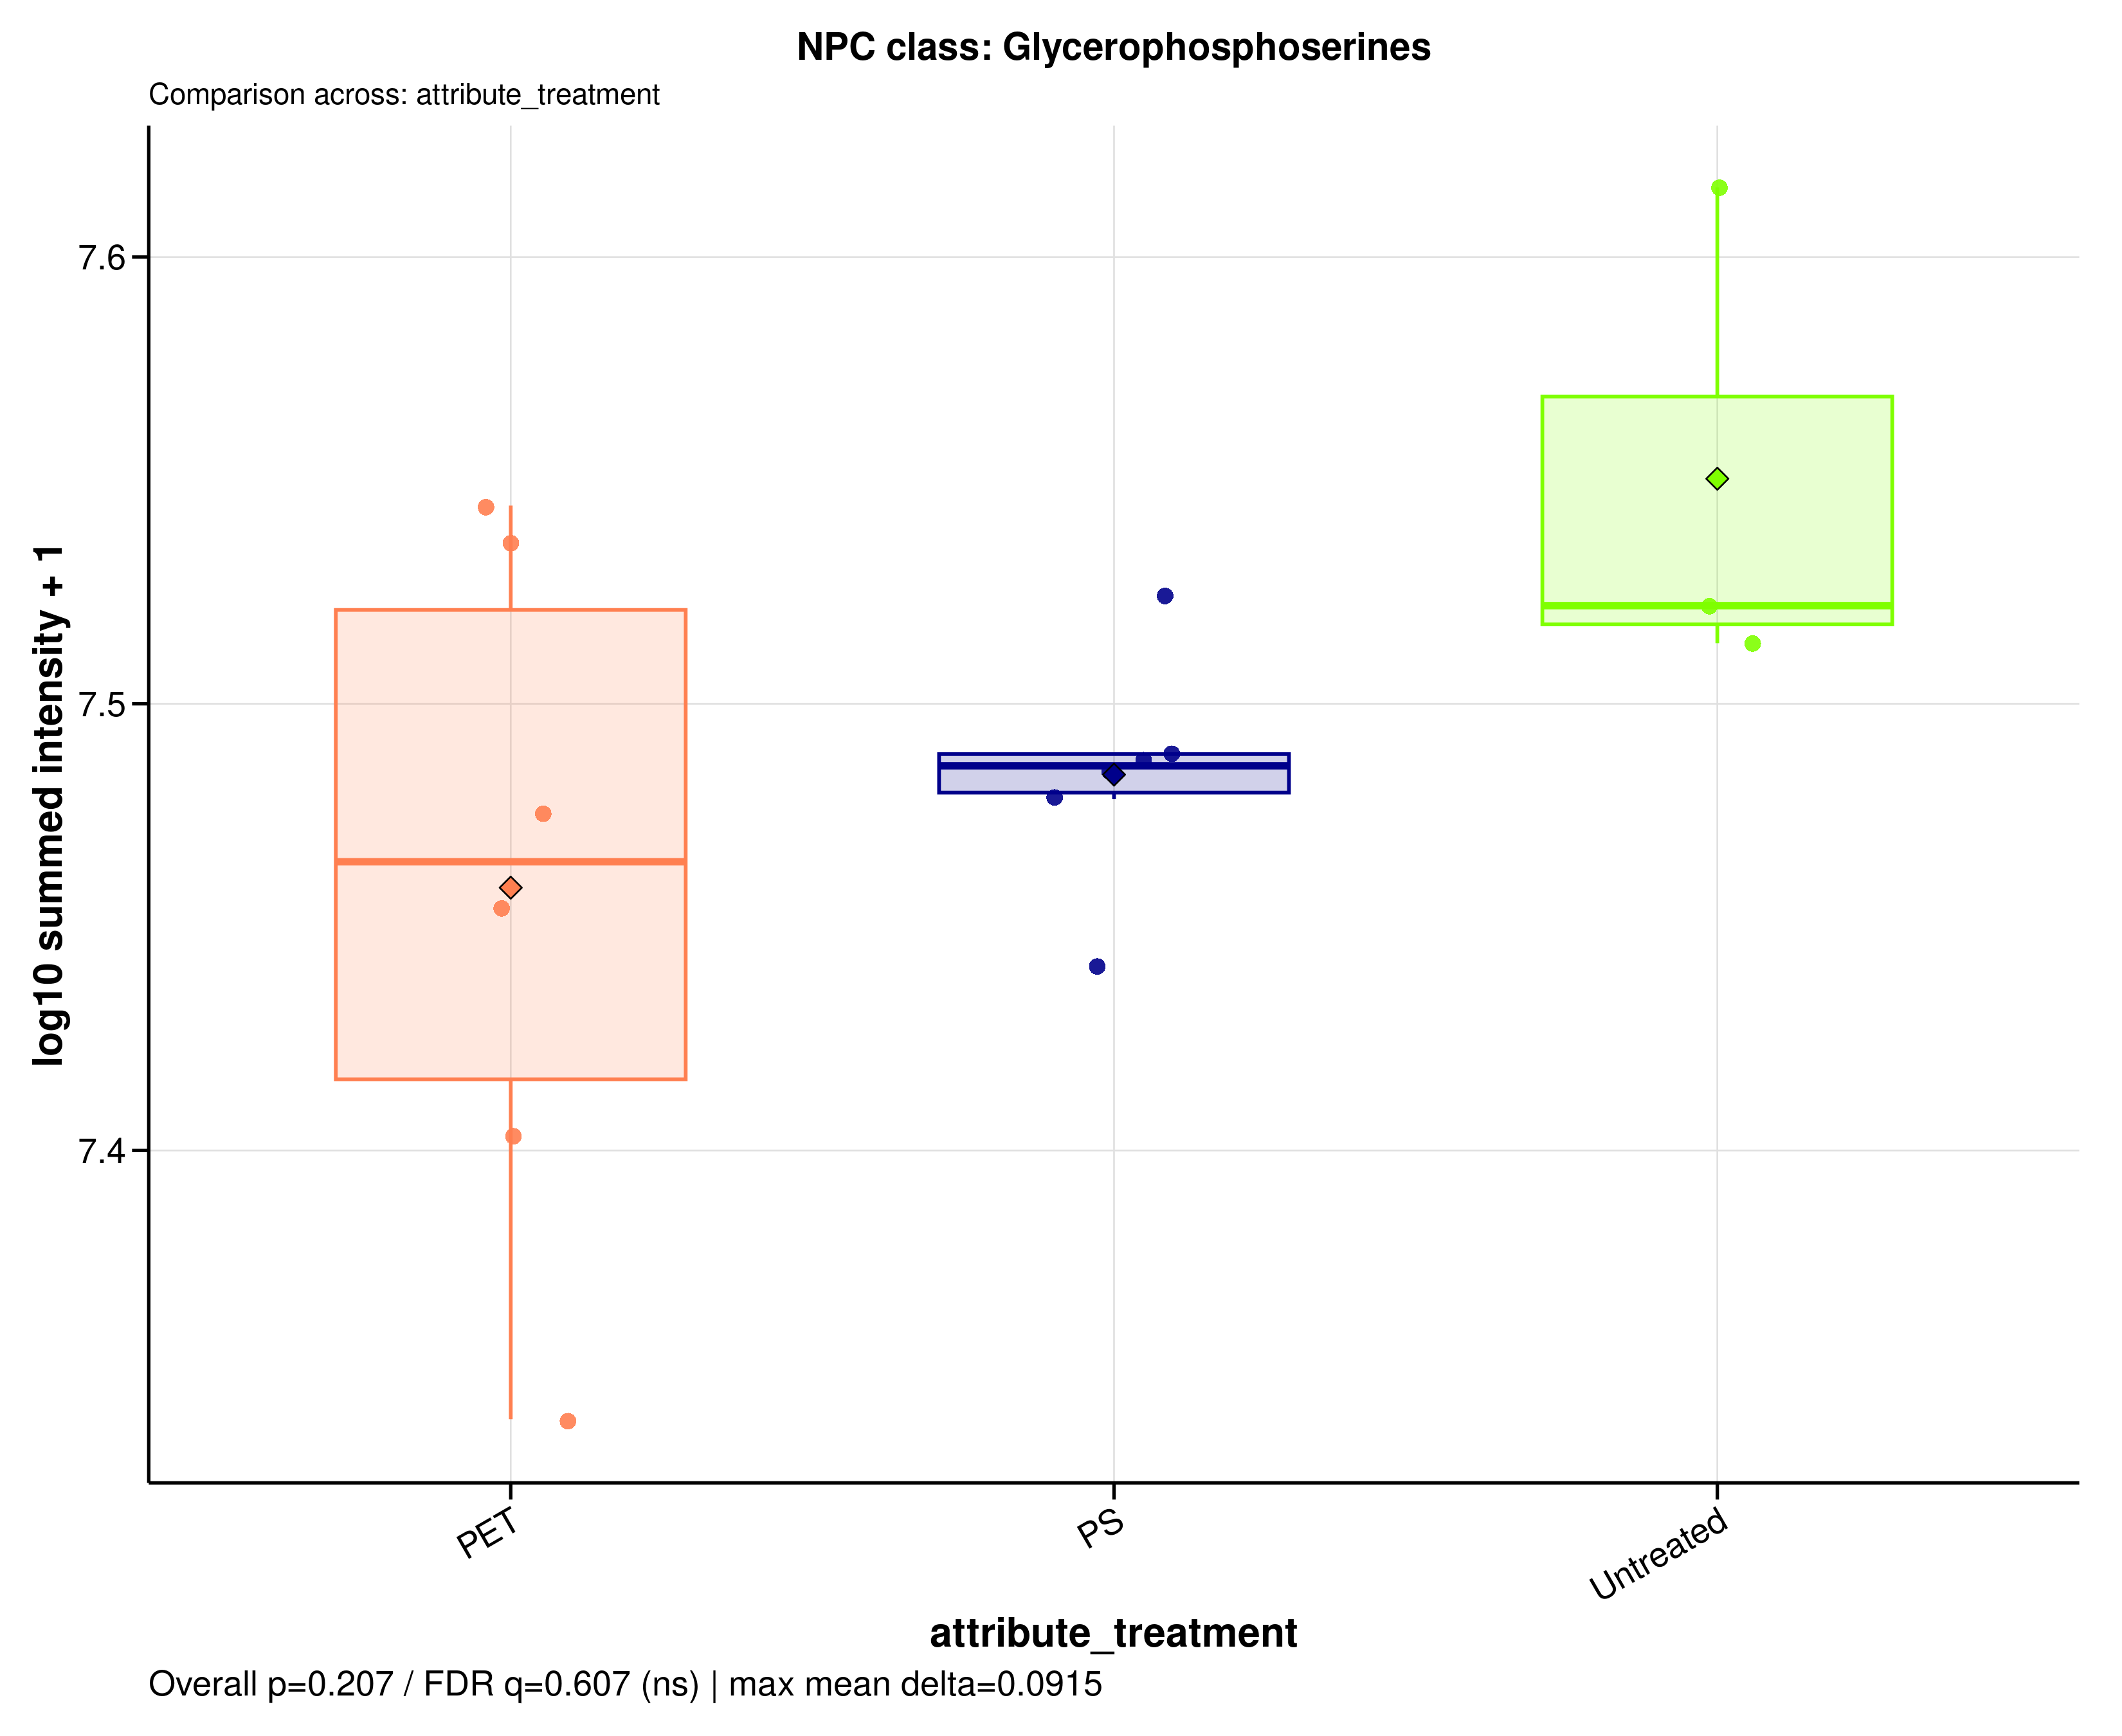

The table this chart was drawn from, first rows:
sample_id	group	data_source	npc_level	npc_term	npc_label	npc_plot_label	npc_pathway	npc_superclass	npc_class	n_features	summed_intensity	plot_intensity	npc_overall_test	npc_overall_p_value	npc_overall_q_value	npc_overall_significance	npc_max_mean_difference	npc_max_median_difference
A549_110626_PET05	PET	raw	class	Glycerophosphoserines	NPC class: Glycerophosphoserines	Glycerophosphoserines	Fatty acids	Glycerophospholipids	Glycerophosphoserines	6	25307172	7.403	kruskal_wallis	0.207	0.6072	ns	0.09155	0.05734
A549_110626_PET100	PET	raw	class	Glycerophosphoserines	NPC class: Glycerophosphoserines	Glycerophosphoserines	Fatty acids	Glycerophospholipids	Glycerophosphoserines	6	28446516	7.454	kruskal_wallis	0.207	0.6072	ns	0.09155	0.05734
A549_110626_PS05	PS	raw	class	Glycerophosphoserines	NPC class: Glycerophosphoserines	Glycerophosphoserines	Fatty acids	Glycerophospholipids	Glycerophosphoserines	6	30520482	7.485	kruskal_wallis	0.207	0.6072	ns	0.09155	0.05734
A549_110626_PS100	PS	raw	class	Glycerophosphoserines	NPC class: Glycerophosphoserines	Glycerophosphoserines	Fatty acids	Glycerophospholipids	Glycerophosphoserines	6	27588038	7.441	kruskal_wallis	0.207	0.6072	ns	0.09155	0.05734
A549_110626_untreated	Untreated	raw	class	Glycerophosphoserines	NPC class: Glycerophosphoserines	Glycerophosphoserines	Fatty acids	Glycerophospholipids	Glycerophosphoserines	6	32626356	7.514	kruskal_wallis	0.207	0.6072	ns	0.09155	0.05734
A549_180626_PET05	PET	raw	class	Glycerophosphoserines	NPC class: Glycerophosphoserines	Glycerophosphoserines	Fatty acids	Glycerophospholipids	Glycerophosphoserines	6	21869718	7.34	kruskal_wallis	0.207	0.6072	ns	0.09155	0.05734
A549_180626_PET100	PET	raw	class	Glycerophosphoserines	NPC class: Glycerophosphoserines	Glycerophosphoserines	Fatty acids	Glycerophospholipids	Glycerophosphoserines	6	34376736	7.536	kruskal_wallis	0.207	0.6072	ns	0.09155	0.05734
A549_180626_PS05	PS	raw	class	Glycerophosphoserines	NPC class: Glycerophosphoserines	Glycerophosphoserines	Fatty acids	Glycerophospholipids	Glycerophosphoserines	6	33429829	7.524	kruskal_wallis	0.207	0.6072	ns	0.09155	0.05734
A549_180626_PS100	PS	raw	class	Glycerophosphoserines	NPC class: Glycerophosphoserines	Glycerophosphoserines	Fatty acids	Glycerophospholipids	Glycerophosphoserines	6	30104696	7.479	kruskal_wallis	0.207	0.6072	ns	0.09155	0.05734
A549_180626_untreated	Untreated	raw	class	Glycerophosphoserines	NPC class: Glycerophosphoserines	Glycerophosphoserines	Fatty acids	Glycerophospholipids	Glycerophosphoserines	6	33263558	7.522	kruskal_wallis	0.207	0.6072	ns	0.09155	0.05734
A549_210626_PET05	PET	raw	class	Glycerophosphoserines	NPC class: Glycerophosphoserines	Glycerophosphoserines	Fatty acids	Glycerophospholipids	Glycerophosphoserines	6	29869960	7.475	kruskal_wallis	0.207	0.6072	ns	0.09155	0.05734
A549_210626_PET100	PET	raw	class	Glycerophosphoserines	NPC class: Glycerophosphoserines	Glycerophosphoserines	Fatty acids	Glycerophospholipids	Glycerophosphoserines	6	35024001	7.544	kruskal_wallis	0.207	0.6072	ns	0.09155	0.05734
A549_210626_PS05	PS	raw	class	Glycerophosphoserines	NPC class: Glycerophosphoserines	Glycerophosphoserines	Fatty acids	Glycerophospholipids	Glycerophosphoserines	6	30838549	7.489	kruskal_wallis	0.207	0.6072	ns	0.09155	0.05734
A549_210626_PS100	PS	raw	class	Glycerophosphoserines	NPC class: Glycerophosphoserines	Glycerophosphoserines	Fatty acids	Glycerophospholipids	Glycerophosphoserines	6	30736361	7.488	kruskal_wallis	0.207	0.6072	ns	0.09155	0.05734
A549_210626_untreated	Untreated	raw	class	Glycerophosphoserines	NPC class: Glycerophosphoserines	Glycerophosphoserines	Fatty acids	Glycerophospholipids	Glycerophosphoserines	6	41266969	7.616	kruskal_wallis	0.207	0.6072	ns	0.09155	0.05734
